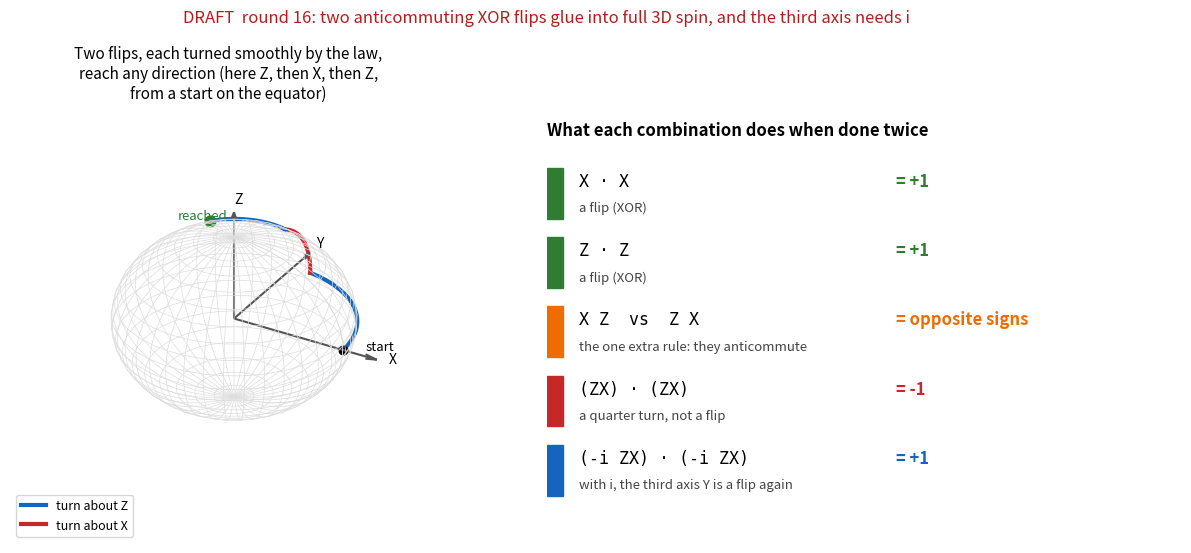

The matplotlib source for this figure:
# DRAFT figure for round 16
import numpy as np, matplotlib; matplotlib.use('Agg'); import matplotlib.pyplot as plt
from scipy.linalg import expm
X=np.array([[0,1],[1,0]],complex); Z=np.diag([1,-1]).astype(complex); Y=-1j*Z@X
bloch=lambda psi: np.real([psi.conj()@P@psi for P in (X,Y,Z)])
fig=plt.figure(figsize=(13,5.6)); a=fig.add_subplot(1,2,1,projection='3d'); b=fig.add_subplot(1,2,2)
u,v=np.mgrid[0:2*np.pi:40j,0:np.pi:20j]; a.plot_wireframe(np.cos(u)*np.sin(v),np.sin(u)*np.sin(v),np.cos(v),color='#ddd',lw=.5)
psi0=np.array([1,1],complex)/np.sqrt(2); psi=psi0.copy(); legs=[(Z,1.4,'#1565c0','turn about Z'),(X,1.0,'#c62828','turn about X'),(Z,1.2,'#1565c0',None)]
pts=[bloch(psi)]
for P,ang,col,lab in legs:
    tr=[bloch(expm(-1j*s*P/2)@psi) for s in np.linspace(0,ang,60)]; tr=np.array(tr)
    a.plot(*tr.T,color=col,lw=3,label=lab); psi=expm(-1j*ang*P/2)@psi
a.scatter(*bloch(psi0),color='k',s=40); a.scatter(*bloch(psi),color='#2e7d32',s=60)
a.text(*(bloch(psi0)*1.2+np.array([0,0,.08])),'start',fontsize=9.5); e=bloch(psi); a.text(*(e*1.15+np.array([0,-.45,.12])),'reached',fontsize=9.5,color='#2e7d32')
for vec,lab in (((1.3,0,0),'X'),((0,1.3,0),'Y'),((0,0,1.3),'Z')): a.quiver(0,0,0,*vec,color='#555',arrow_length_ratio=.08); a.text(*(np.array(vec)*1.08),lab)
a.set_axis_off(); a.legend(loc='lower left',fontsize=9); a.set_title('Two flips, each turned smoothly by the law,\nreach any direction (here Z, then X, then Z,\nfrom a start on the equator)',fontsize=11)
b.axis('off'); b.set_xlim(0,1); b.set_ylim(0,6)
rows=[('X · X','+1','a flip (XOR)','#2e7d32'),('Z · Z','+1','a flip (XOR)','#2e7d32'),('X Z  vs  Z X','opposite signs','the one extra rule: they anticommute','#ef6c00'),
      ('(ZX) · (ZX)','-1','a quarter turn, not a flip','#c62828'),('(-i ZX) · (-i ZX)','+1','with i, the third axis Y is a flip again','#1565c0')]
b.text(0,5.6,'What each combination does when done twice',fontsize=12,weight='bold')
for i,(e_,val,note,col) in enumerate(rows):
    y=4.8-i*0.95; b.add_patch(plt.Rectangle((0,y-.35),.025,.7,color=col))
    b.text(.05,y+.1,e_,fontsize=12,family='monospace'); b.text(.55,y+.1,'= '+val,fontsize=12,color=col,weight='bold'); b.text(.05,y-.25,note,fontsize=9.5,color='#444')
fig.suptitle('DRAFT  round 16: two anticommuting XOR flips glue into full 3D spin, and the third axis needs i',fontsize=12,color='#b71c1c')
fig.tight_layout(); fig.savefig('s3_spin.png',dpi=130)
